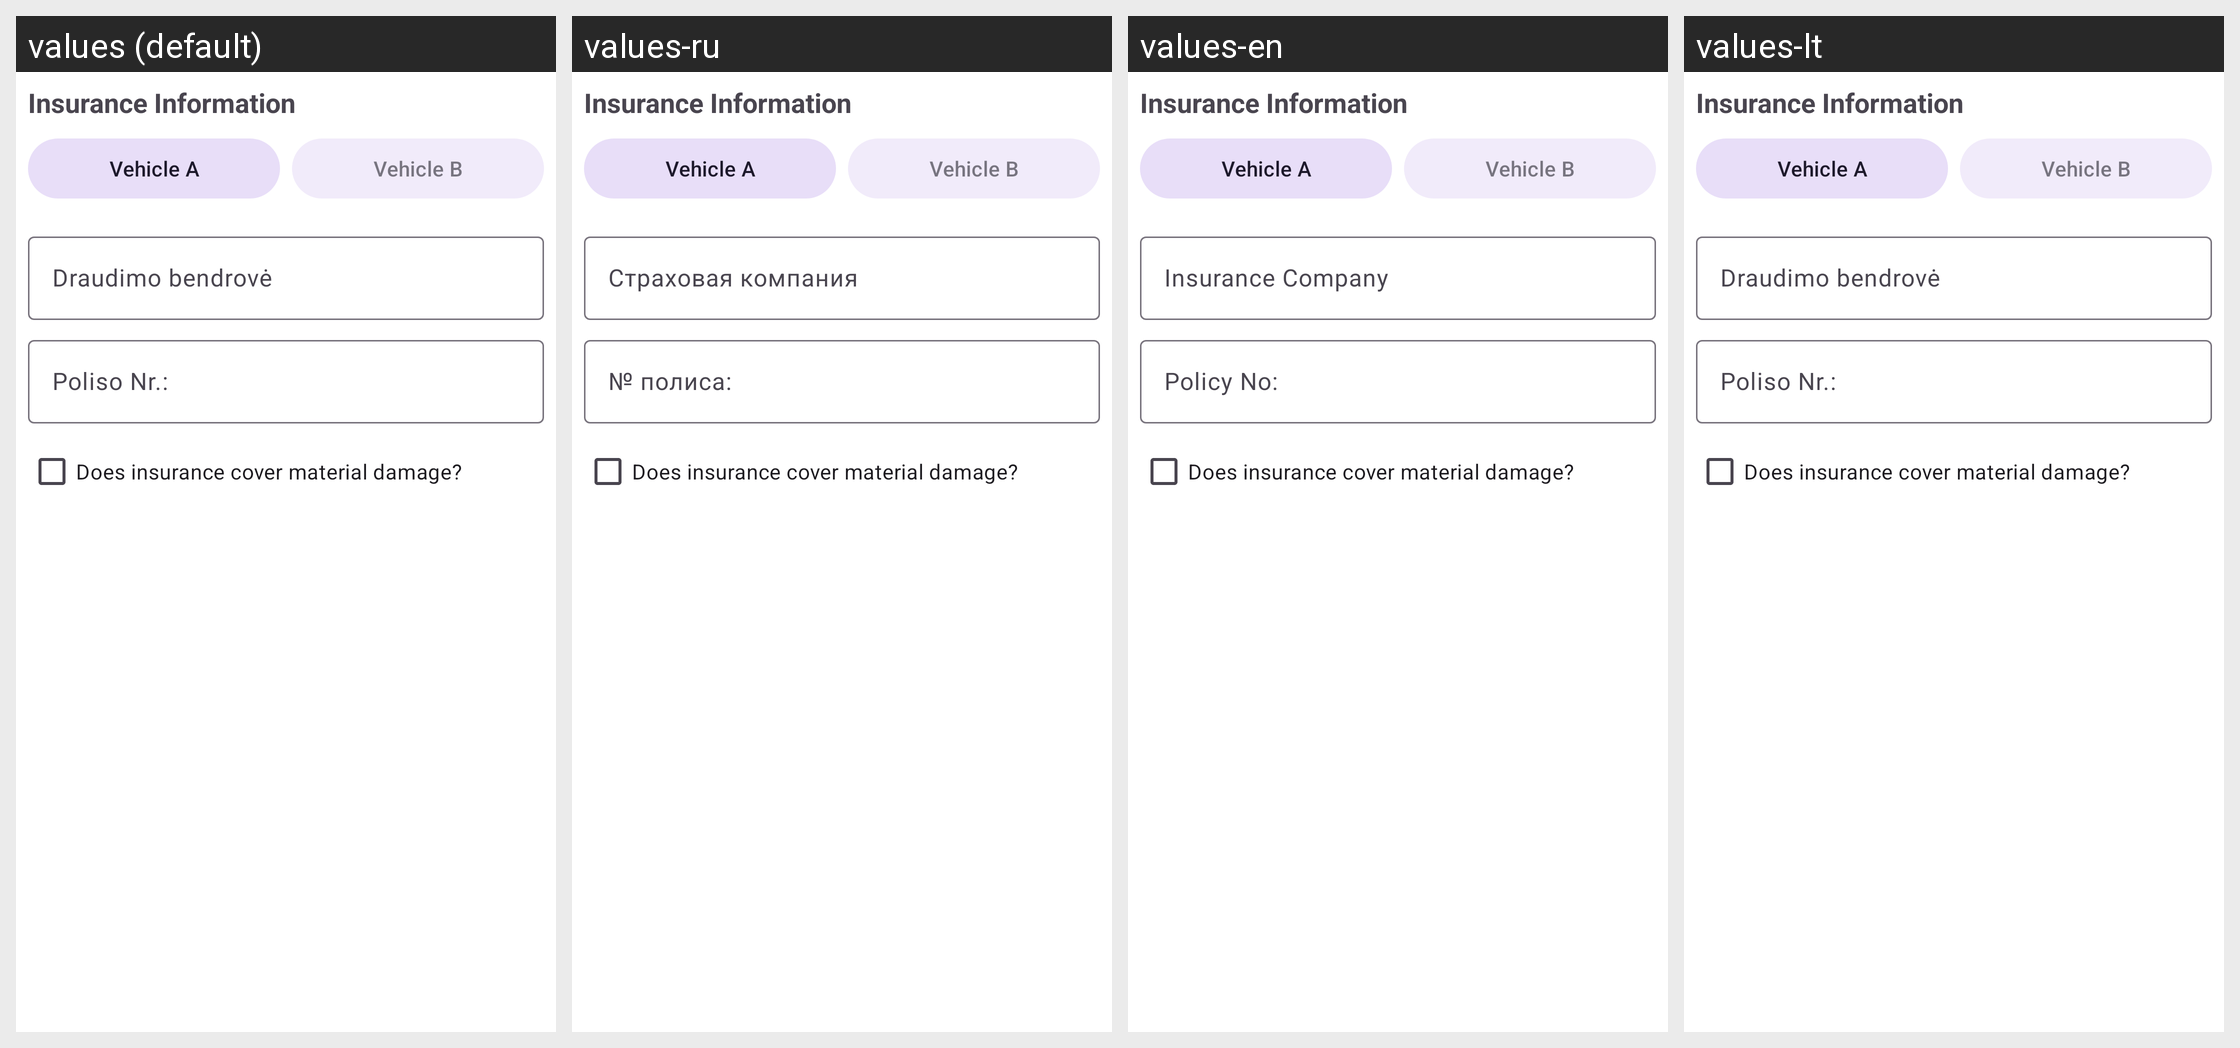

The same Android screen rendered under several of its app's locales, left to right. List the strings drawn on it with the default value and each locale's translation.
Android screen res/layout/step_insurance_info.xml rendered under 4 locales, left to right: values (default), values-ru, values-en, values-lt. Device: Nexus 5 (rendered at 1080×1920; each locale shown at half size, 540×960, under a caption strip naming it); theme Theme.AccidentReportingApp.
Strings drawn on this screen, with the default value and each locale's value (text and hints the layout hard-codes, and strings that could not be matched under every locale, appear in the picture but are not listed):

label_insurance_company
  values: Draudimo bendrovė
  values-ru: Страховая компания
  values-en: Insurance Company
  values-lt: Draudimo bendrovė

field_policy_no
  values: Poliso Nr.:
  values-ru: № полиса:
  values-en: Policy No:
  values-lt: Poliso Nr.:
